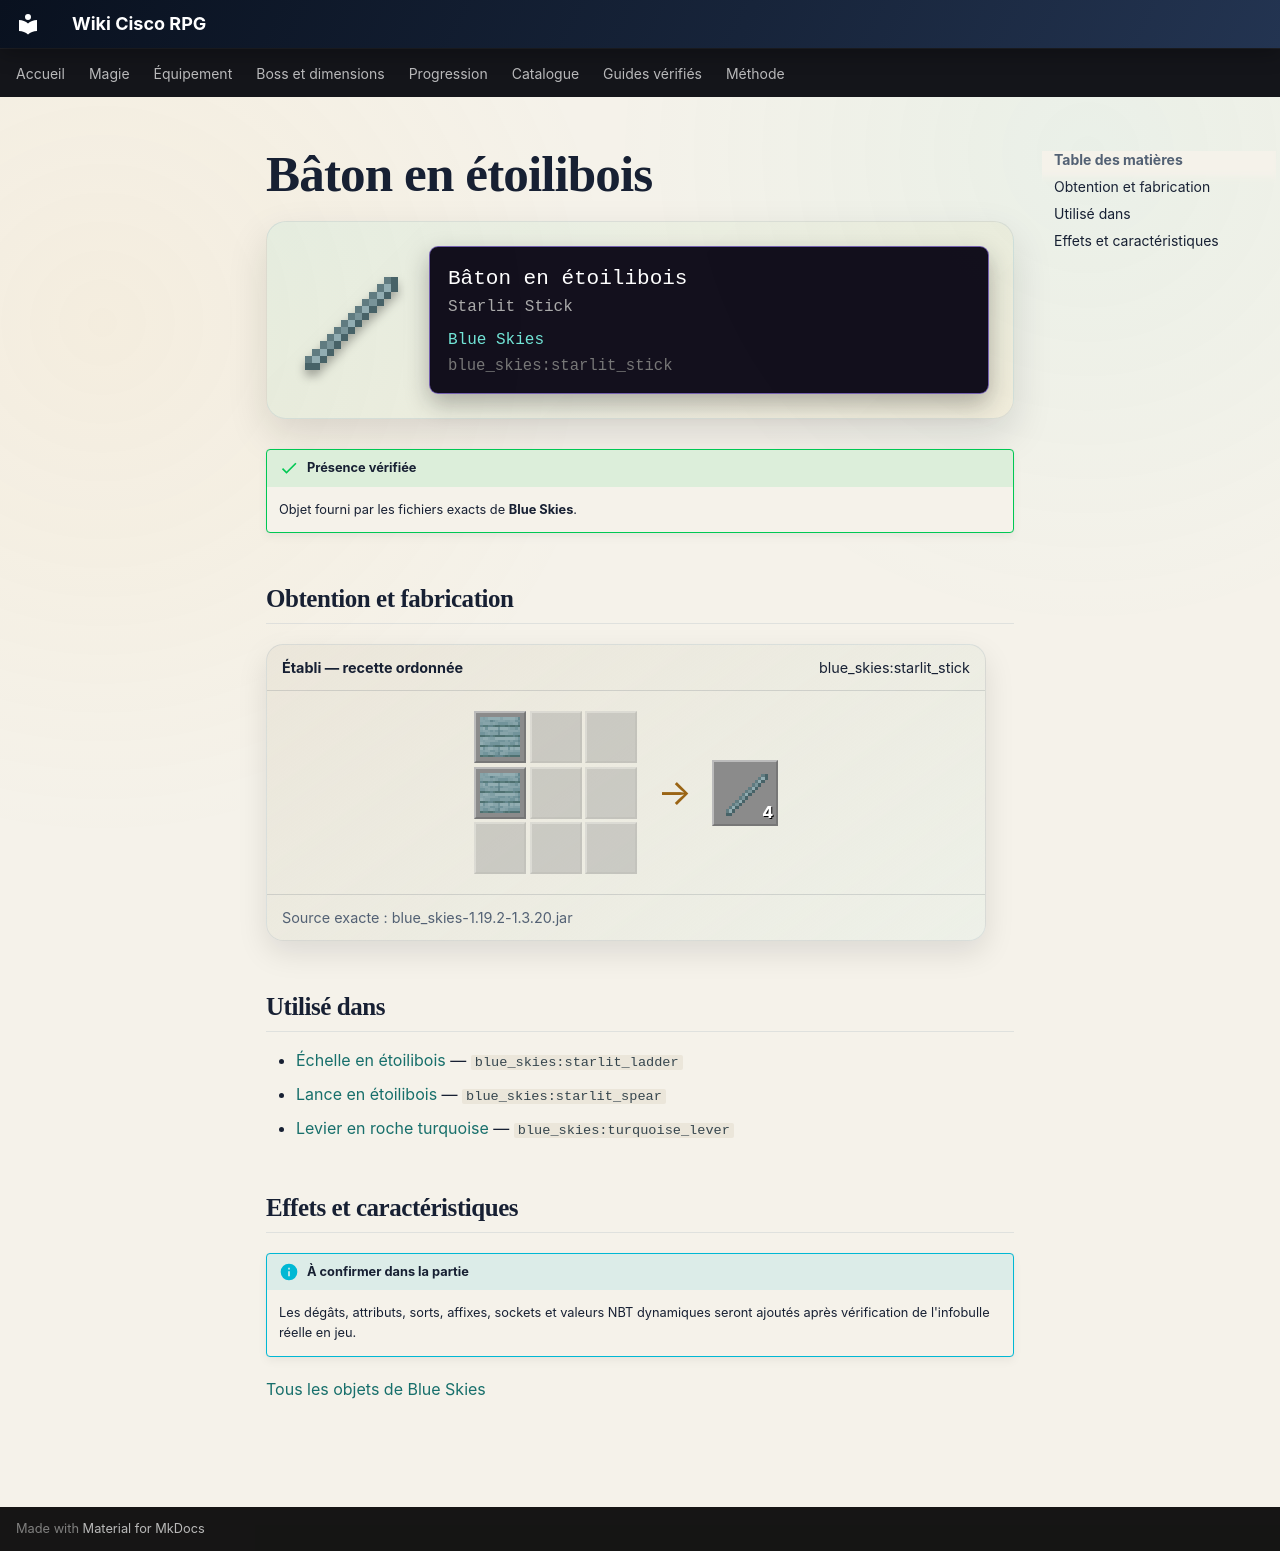

repository: Kloups-Dev/wiki-cisco-rpg · page: catalogue/objets/blue_skies/starlit_stick/index.html · generator: mkdocs

# Bâton en étoilibois

<div class="mc-item-showcase">
<img class="mc-item-icon" src="../../../../assets/generated/items/blue_skies/starlit_stick.png" alt="Bâton en étoilibois">
<div class="mc-tooltip-card">
<div class="mc-tooltip-card__name">Bâton en étoilibois</div>
<div class="mc-tooltip-card__alias">Starlit Stick</div>
<div class="mc-tooltip-card__mod">Blue Skies</div>
<div class="mc-tooltip-card__id">blue_skies:starlit_stick</div>
</div>
</div>

!!! success "Présence vérifiée"
    Objet fourni par les fichiers exacts de **Blue Skies**.

## Obtention et fabrication

<div class="jei-recipe"><div class="jei-recipe__head"><strong>Établi — recette ordonnée</strong><span>blue_skies:starlit_stick</span></div><div class="jei-recipe__body"><div class="jei-grid"><a class="jei-slot" href="../../../../catalogue/objets/blue_skies/starlit_planks/" title="Planches d&#x27;étoilibois (blue_skies:starlit_planks)"><img src="../../../../assets/generated/items/blue_skies/starlit_planks.png" alt="" loading="lazy"></a><span class="jei-slot jei-slot--empty"></span><span class="jei-slot jei-slot--empty"></span><a class="jei-slot" href="../../../../catalogue/objets/blue_skies/starlit_planks/" title="Planches d&#x27;étoilibois (blue_skies:starlit_planks)"><img src="../../../../assets/generated/items/blue_skies/starlit_planks.png" alt="" loading="lazy"></a><span class="jei-slot jei-slot--empty"></span><span class="jei-slot jei-slot--empty"></span><span class="jei-slot jei-slot--empty"></span><span class="jei-slot jei-slot--empty"></span><span class="jei-slot jei-slot--empty"></span></div><span class="jei-arrow">→</span><span class="jei-slot jei-slot--result"><img src="../../../../assets/generated/items/blue_skies/starlit_stick.png" alt=""><span class="jei-count">4</span></span></div><div class="jei-recipe__source">Source exacte : blue_skies-1.19.2-1.3.20.jar</div></div>

## Utilisé dans

- [Échelle en étoilibois](../../../catalogue/objets/blue_skies/starlit_ladder.md) — <code>blue_skies:starlit_ladder</code>
- [Lance en étoilibois](../../../catalogue/objets/blue_skies/starlit_spear.md) — <code>blue_skies:starlit_spear</code>
- [Levier en roche turquoise](../../../catalogue/objets/blue_skies/turquoise_lever.md) — <code>blue_skies:turquoise_lever</code>

## Effets et caractéristiques

!!! info "À confirmer dans la partie"
    Les dégâts, attributs, sorts, affixes, sockets et valeurs NBT dynamiques seront ajoutés après vérification de l'infobulle réelle en jeu.

[Tous les objets de Blue Skies](../../../contenu/blue-skies.md)
